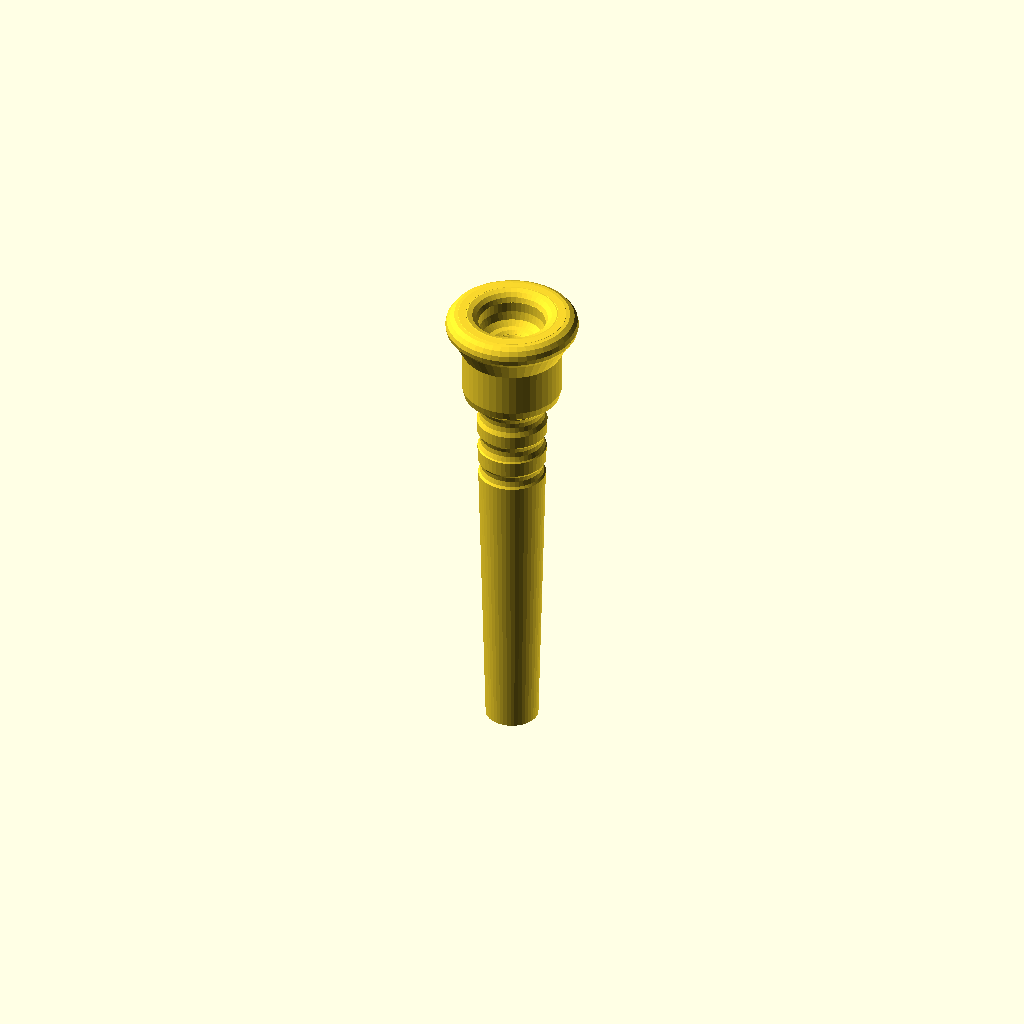
Cell 1: the model at its default parameters.
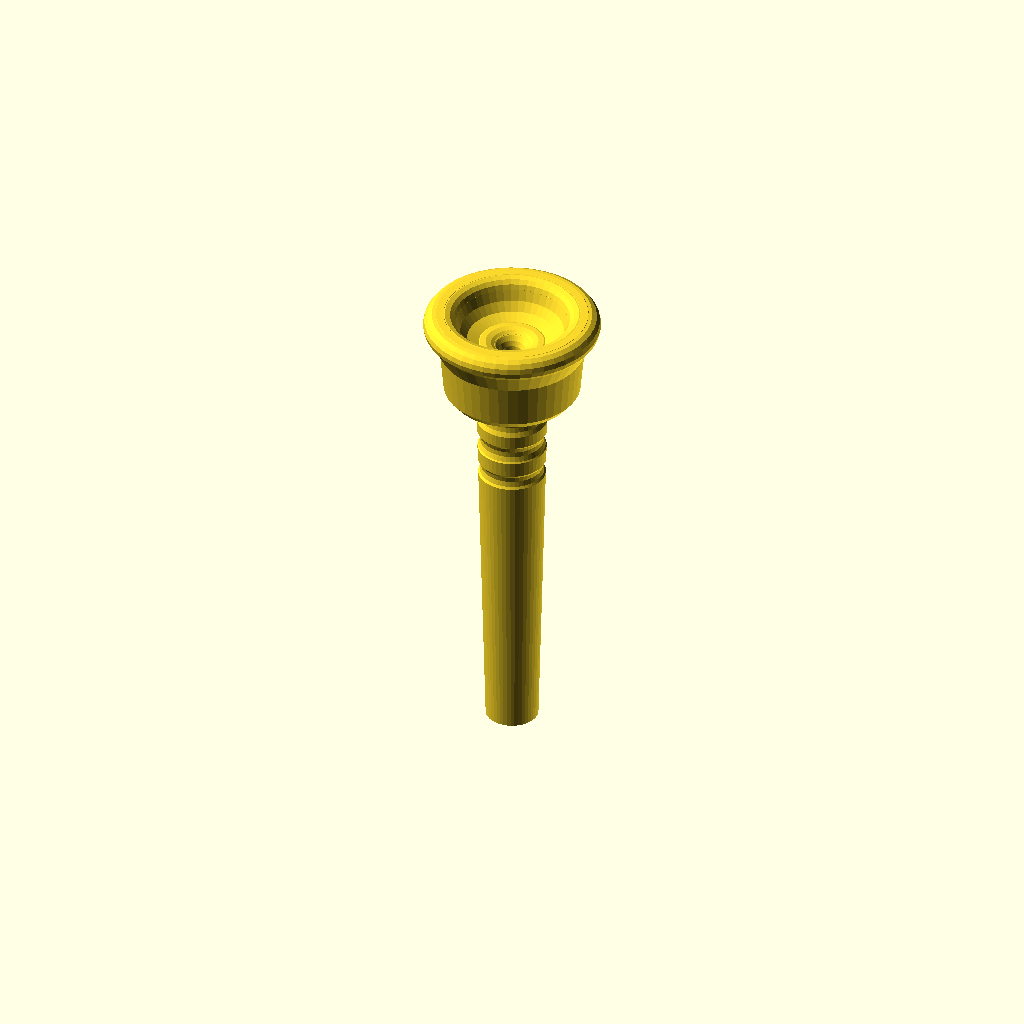
Cell 2: CupDiameter = 20 (everything else at default).
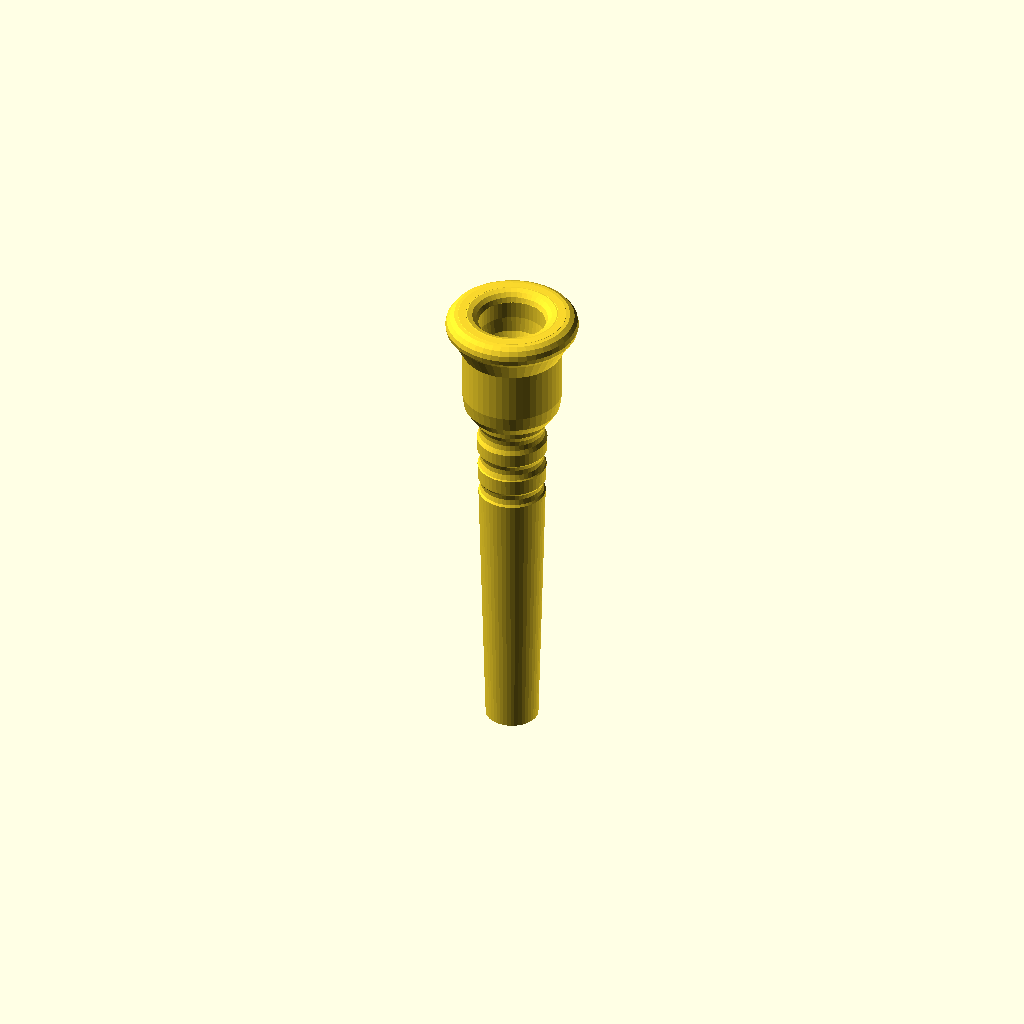
Cell 3: the same model with CupDepth = 10.
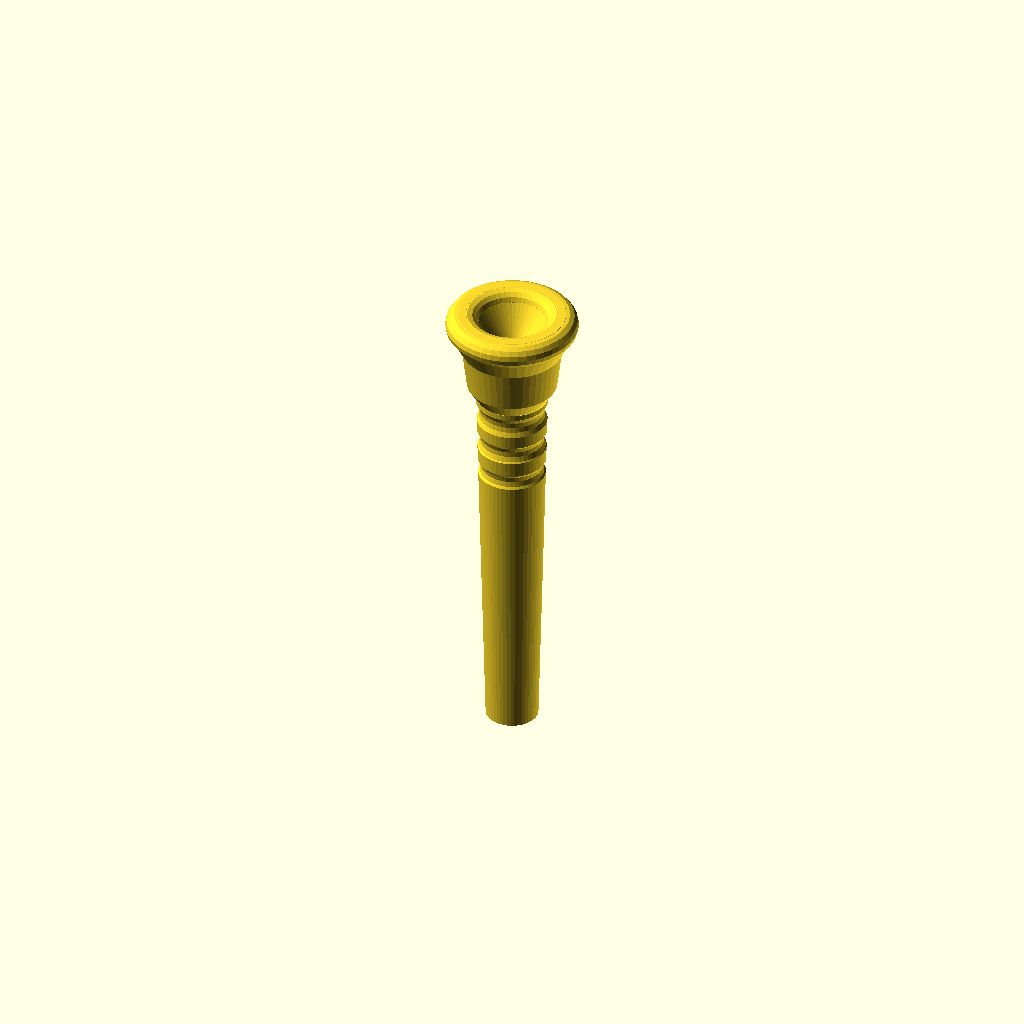
Cell 4: the same model with Cup_Sphere_Factor = 0.
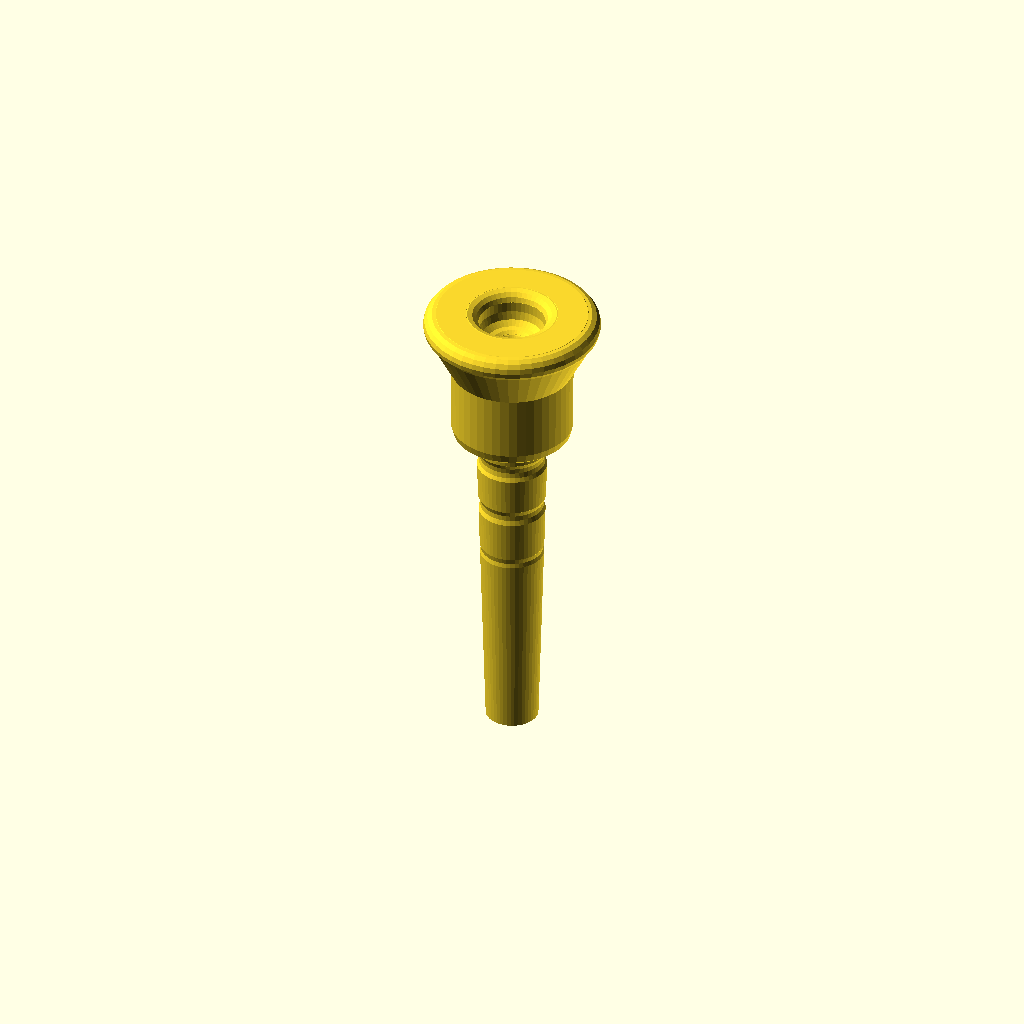
Cell 5: the same model with RimWidth = 10.
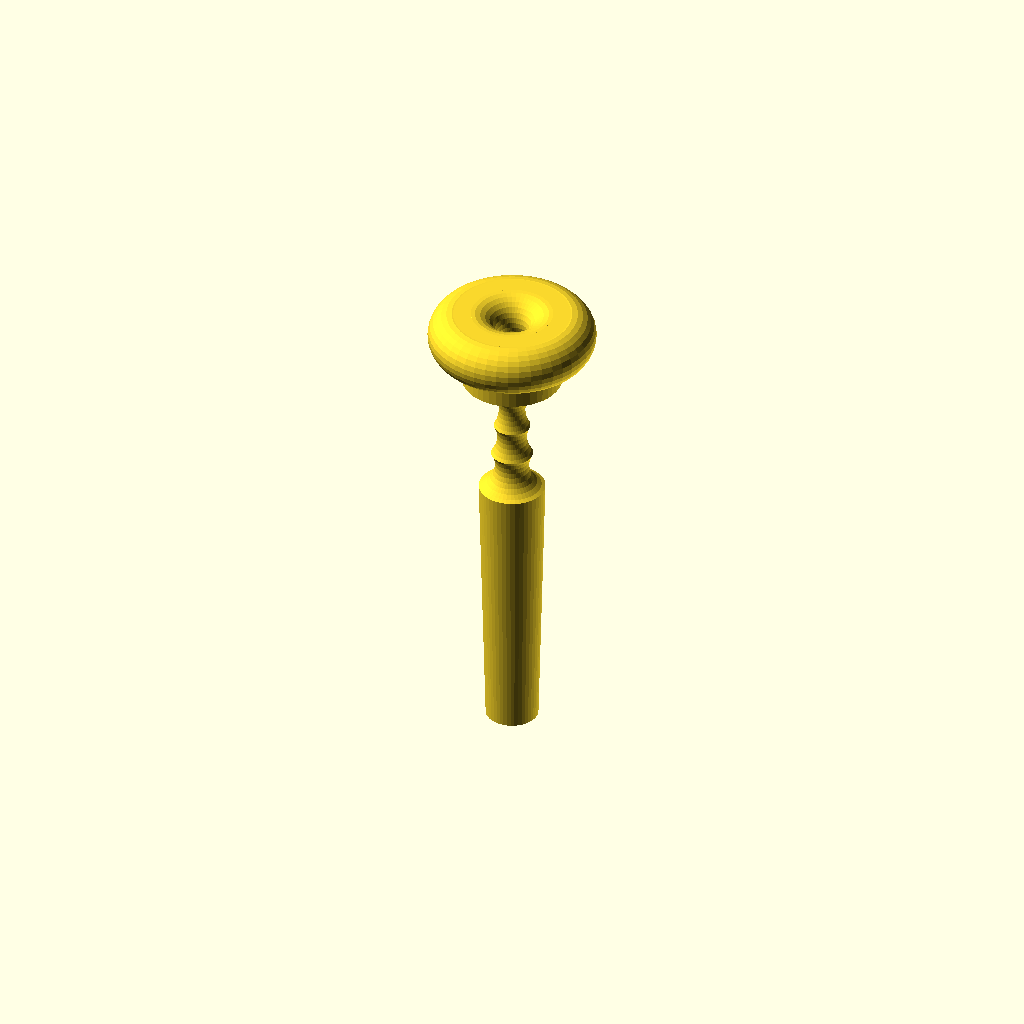
Cell 6: the same model with Rim_Radius = 46.
All cells are drawn from one camera (rotation 55°, 0°, 25°, orthographic, colour scheme Cornfield), so only the parameter changes between them.
The OpenSCAD source (inputs/thingiverse/files/thing-45284/mouthpiece/mouthpiecetest.scad):
 

//Larger Cup Diameters are optimized for lower ranges, giving a richer tone. Smaller diameters assist high range playing
CupDiameter=12; // [10:20] 

//Shallower cups greatly assist playing in high ranges but do so at the cost of fullness of tone. Deeper cups assist low range flexibility and rich tone.
CupDepth=6; // [4:10] 

//Larger Cup Diameters are optimized for lower ranges, giving a richer tone. Smaller diameters assist high range playing. Spherical cups have brighter, more projected tones, while conical cups have less tone definition. 0 (Conical) - 100 (Spherical)
Cup_Sphere_Factor=75;// [0:100] 

//Wider rim widths reduce the pressure on the lips, allowing greater stamina. It does, however, reduce flexibility.
RimWidth=6; // [4:10] 

//Lower rim radius reduce stamina but increase control. More smoothed rims are commonly found on deeper cups. Never more than RimWidth/2]
Rim_Radius=23;

//In spherical cups, a sharper throat contour gives a more harsh, projected tone and a rounded contour gives a deeper, richer tone. Conical cups with a smooth throat have less definition.
Throat_Radius=35;

// Larger throat diameters give more volume but less control. Smaller diameters have much more control but significant volume limitations.
Throat_Diameter=35;

//More conical backbores give a richer tone, while more cylindrical ones give a brighter, more projected tone.
Bore_Diameter=8; 

//Trumpet ~13
FrontPipeDiameter=13;

//Trumpet ~95
Back_Pipe_Diameter=95;

// Trumpet ~87
MouthPieceLength=87;  

//Height of the "foot" that binds the mouthpiece to the platform. Set to 0 for no foot.
PrintingFootHeight=0; 

 // set minimum polygonsize
$fs=1;

// set minimum circle angle
$fa=8;

// ======================
CupSphereFactor=Cup_Sphere_Factor/100;
BackPipeDiameter=Back_Pipe_Diameter/10;
RimRadius=Rim_Radius/10;
ThroatRadius=Throat_Radius/10;
ThroatDiameter=Throat_Diameter/10;
BoreDiameter=Bore_Diameter;

//Making the cup shape 

CupBottom=[ThroatDiameter/2+ThroatRadius*(0.17+CupSphereFactor*0.3),CupDepth+ThroatRadius*(0.43-CupSphereFactor*0.3)];
CupTop=[CupDiameter/2+RimRadius*0.02,RimRadius-RimRadius*.2];

Cup45Deg=(0.5+CupSphereFactor*.15);
Cup30Deg=(0.25+CupSphereFactor*.1);
Cup60Deg=(0.75+CupSphereFactor*.1);

CupshapePoint1=[Cup30Deg*CupTop[0]+Cup60Deg*CupBottom[0],Cup30Deg*CupTop[1]+Cup60Deg*CupBottom[1]];

CupshapePoint2=[Cup45Deg*CupTop[0]+Cup45Deg*CupBottom[0],Cup45Deg*CupTop[1]+Cup45Deg*CupBottom[1]];

CupshapePoint3=[Cup60Deg*CupTop[0]+Cup30Deg*CupBottom[0],Cup60Deg*CupTop[1]+Cup30Deg*CupBottom[1]];



// Putting the moutpiece on the platform
translate([0,0,MouthPieceLength+PrintingFootHeight])

// Turning the Mouthpiece backside down
rotate ([180,0,0])

// Rotating-extruding the mouthpiece shape around the Z-axis
rotate_extrude() 
difference(){
union() {

//Mouthpiece shape
polygon( [
CupTop,
[CupDiameter/2+RimRadius,0],
[CupDiameter/2+RimWidth-RimRadius,0],
[CupDiameter/2+RimWidth,RimRadius],
[CupTop[0]+RimWidth/2,CupTop[1]+RimWidth],
[CupshapePoint3[0]+RimWidth/2,CupshapePoint3[1]+RimWidth*2],
[CupshapePoint2[0]+RimWidth/2,CupshapePoint2[1]+RimWidth*2],
[CupshapePoint1[0]+RimWidth/2,CupshapePoint1[1]+RimWidth*2],
[FrontPipeDiameter/2,CupDepth+RimWidth*2],
[BackPipeDiameter/2,MouthPieceLength],
[BoreDiameter/2,MouthPieceLength],
[ThroatDiameter/2,CupDepth+ThroatRadius],
CupBottom,
CupshapePoint1,
CupshapePoint2,
CupshapePoint3,
]);

//Rim rouding
translate([CupDiameter/2+RimRadius,RimRadius, 0])circle(RimRadius);

//Rim rouding
translate([CupDiameter/2+RimWidth-RimRadius,RimRadius, 0])circle(RimRadius);

//Throat rouding
translate([ThroatDiameter/2+ThroatRadius,CupDepth+ThroatRadius,0])circle(ThroatRadius);

//Printing base
translate([BoreDiameter/2,MouthPieceLength,0]) square([10,PrintingFootHeight]);

}

//decorative rims on the outside
translate([FrontPipeDiameter/1.4,CupDepth+RimWidth*2.5, 0])circle(RimRadius*1.5);
translate([FrontPipeDiameter/1.5,CupDepth+RimWidth*3.5, 0])circle(RimRadius*1.3);
translate([FrontPipeDiameter/1.6,CupDepth+RimWidth*4.5, 0])circle(RimRadius*1.1);
}
Customizer parameters (derived from the source; name, type, default, range or options):
CupDiameter: number, default 12, range 10 to 20
CupDepth: number, default 6, range 4 to 10
Cup_Sphere_Factor: number, default 75, range 0 to 100
RimWidth: number, default 6, range 4 to 10
Rim_Radius: number, default 23
Throat_Radius: number, default 35
Throat_Diameter: number, default 35
Bore_Diameter: number, default 8
FrontPipeDiameter: number, default 13
Back_Pipe_Diameter: number, default 95
MouthPieceLength: number, default 87
PrintingFootHeight: number, default 0
